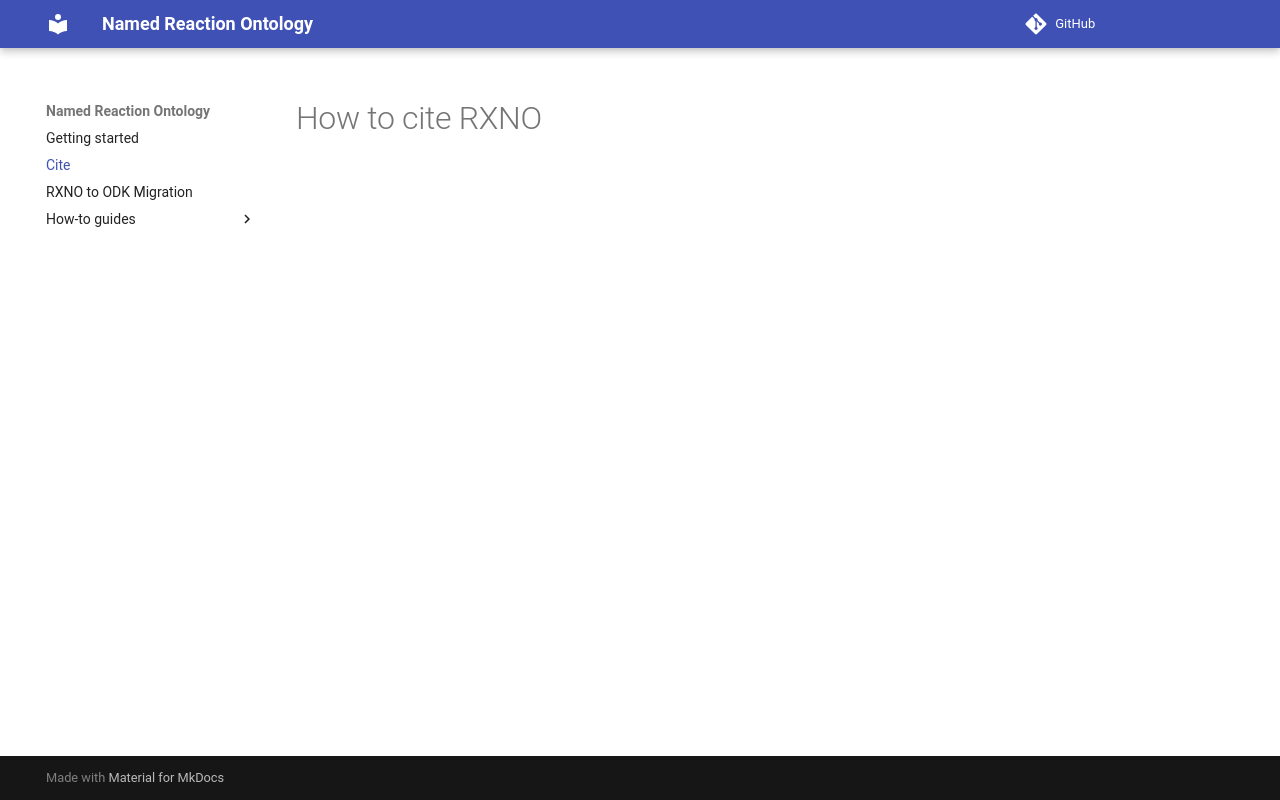

repository: rsc-ontology/rxno · page: cite/index.html · generator: mkdocs

# How to cite RXNO
